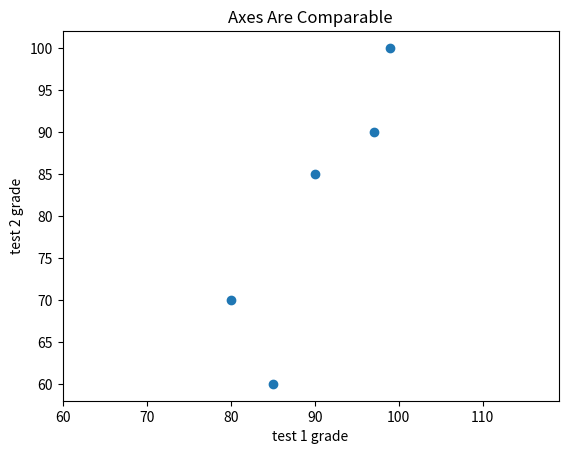

Python code for this plot:
from matplotlib import pyplot as plt

test_1_grades = [ 99, 90, 85, 97, 80]
test_2_grades = [100, 85, 60, 90, 70]
plt.scatter(test_1_grades, test_2_grades)
plt.title("Axes Are Comparable")
# The distortion is a quick fix by making the x/y at least as big as each other
plt.axis("equal") # This is what makes it good
plt.xlabel("test 1 grade")
plt.ylabel("test 2 grade")

plt.show()